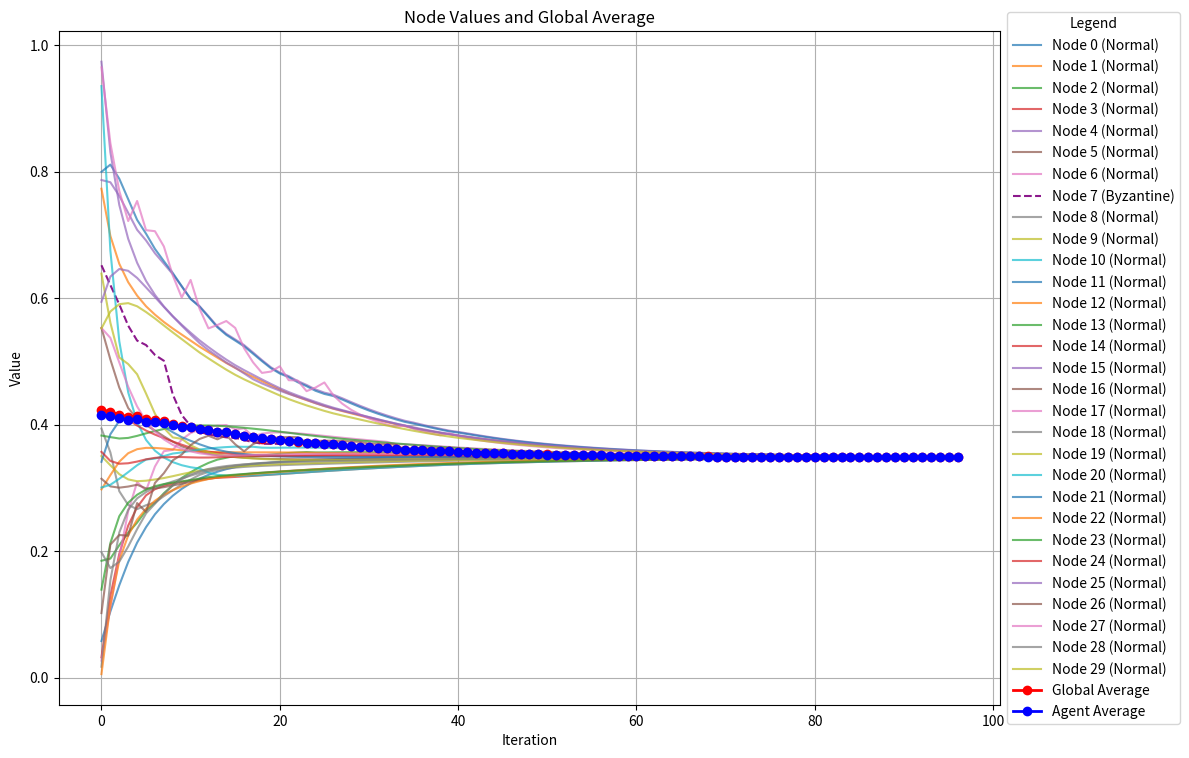
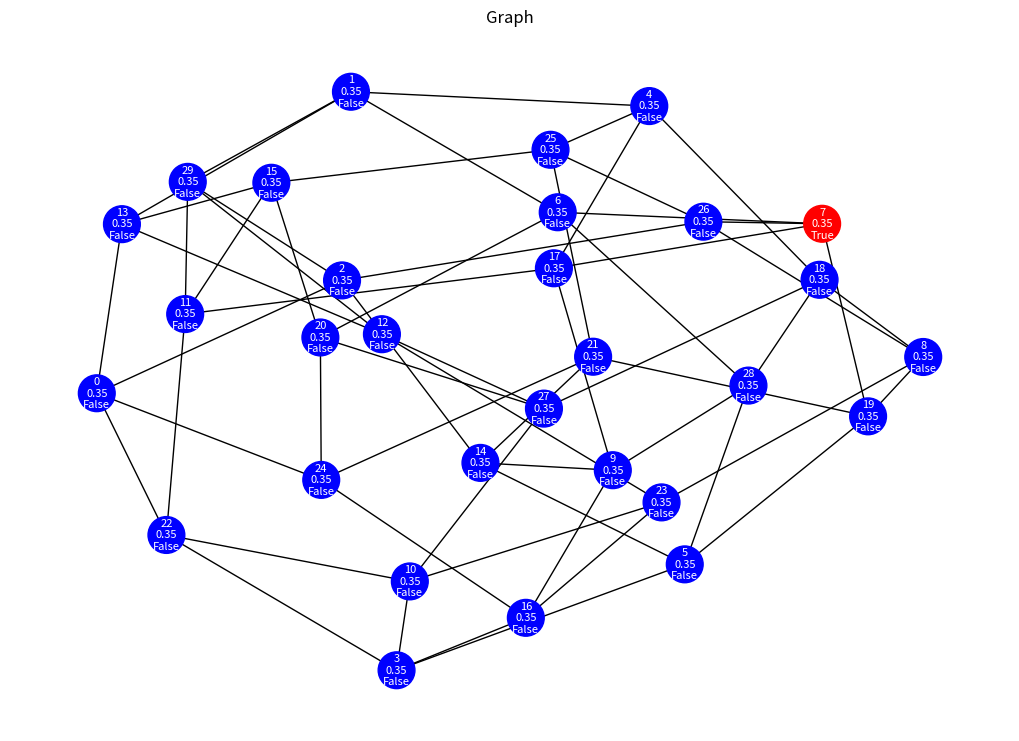

Write the Python code that produced these figures, in order.
from math import ceil
import random
import networkx as nx
import numpy as np
import matplotlib.pyplot as plt
from numpy.random import rand

class Agent:
    def __init__(self, value):
        self.value = value
        self.shared_value = value
        self.self_weight = 5
        self.neighbor_weight = 1
        self.iterations = 0
        self.period = 4


    """
    ALTERNATIVE (BETTER) METHOD OF DOING THIS ALGORITHM - IMPLEMENT THIS VERSION NEXT

        Say we have n agents in total, we create an nxn stochastic matrix such that
        each entry represents ai's weight of aj. (ith row jth column)
        
        Example:
        
                     a1 a2 a3 ... an
                a1 [.2 .3 .1 ... .2 ]
                a2 [.5  0 .2 ... .1 ]
                a3 [.4 .2  0 ... .3 ]   
                .  [................]
                .  [................]
                an [.1 .2  0 ... .2 ]


        We then create a vector of all the "states" or values that each agent is holding
        and we perform matrix multiplication on the vector to get the next iteration of our system.
        we do this. ai^k means the ith agent at the kth state.
        
                         Weights           Current State       Next State
                     w1 w2 w3 ... wn
                a1 [ .2 .3 .1 ... .2 ]         [a1^1]            [a1^2]
                a2 [ .5  0 .2 ... .1 ]         [a2^1]            [a2^2]
     Agents     a3 [ .4 .2  0 ... .3 ]         [a3^1]            [a3^2]
                .  [ ................]    x    [ .^1]     =      [ .^2]
                .  [ ................]         [ .^1]            [ .^2]
                an [ .1 .2  0 ... .2 ]         [an^1]            [an^2]
                
       GENERATING A RANDOM STOCHASTIC MATRIX
       ------------------------------------
       For each agent in our graph we will genrate random weights using the rand function
       we will then normalize them st their sum = 1
       we return this list as a dictionary with each key being the index of the agent in the graph and the value being the stochastic weight.
       
       We create a matrix in simulation class and append the weights of agent ai to the corresponding columns of the other agents weights.
       
       ------------------------------------         
        MATRIX MULTIPLICATION
        ------------------------------------
            # Define two matrices
            A = np.array([[1, 2], [3, 4]])
            B = np.array([[5, 6], [7, 8]])

            # Perform matrix multiplication
            result = np.matmul(A, B)
        ------------------------------------

    """




    def check_validity(self, neighbors):
        
        """  
        IDEA:
            Each node keeps a record of recieved data
            it will periodically analyze the record and if it notices suspicious behavior it will remove that node from its neighbors.
            It will then recalculate its value using the records of its own value and previously recieved values.
            
            Find value with the most highest difference values compared to self.value.
            if it has the highest difference for some percentage of other agents values we discard it.
            This matrix will tell us the highest difference.
            
               a1 a2 a3
            a1 [0 1 0 ]
            a2 [1 0 0 ]
            a3 [1 0 0 ]         
              
        """
    
    # Weighted Average.
    def calculate_average(self, neighbors):
        neighbor_values = [neighbor.get_shared_value() for neighbor in neighbors]
        self.iterations += 1
        return (self.neighbor_weight * sum(neighbor_values) + self.value * self.self_weight) / (len(neighbor_values) * self.neighbor_weight + self.self_weight)
    

    #Trimmed Weighted Average, removes max and min element.
    def calculate_trimmed_average(self, neighbors):
        neighbor_values = [neighbor.get_shared_value() for neighbor in neighbors]
        neighbor_values.remove(max(neighbor_values))
        neighbor_values.remove(min(neighbor_values))
        self.iterations += 1
        return (self.neighbor_weight * sum(neighbor_values) + self.value * self.self_weight) / (len(neighbor_values) * self.neighbor_weight + self.self_weight)
    
     #Trimmed Weighted Average, removes element that has the largest difference.
    def calculate_relative_trimmed_average(self, neighbors):
        neighbor_values = [neighbor.get_shared_value() for neighbor in neighbors]
        max_diff = neighbor_values[0] 
        for n in neighbor_values:
            if (abs(n-self.value) > abs(max_diff-self.value)):
                max_diff = n                
        neighbor_values.remove(max_diff)
        self.iterations += 1
        return (self.neighbor_weight * sum(neighbor_values) + self.value * self.self_weight) / (len(neighbor_values) * self.neighbor_weight + self.self_weight)

    def get_shared_value(self):
        return self.shared_value
    
    def shared_to_value(self):
        self.shared_value = self.value

class Byzantine(Agent):
    def __init__(self, value):
        super().__init__(value)
    
    # This function determines what value the byzantine agent sends.
    def get_shared_value(self):
        return np.random.rand()

class Simulation:
    def __init__(self,order, percent_byzantine):
        self.order = order
        self.G = nx.empty_graph()
        self.CONSENSUS_ERROR = .001
        self.AGENT_WEIGHT = 1
        self.NEIGHBOR_WEIGHT = 1
        self.percent_byzantine = percent_byzantine
        self.MAX_ITERATIONS = 1000 # If simulation cannot converge, it ends at this many iterations.
    

    # Initializes all agents with a random value. 
    def set_rand_node_values(self):
        initial_values = np.random.rand(len(self.G.nodes))
        # Map nodes to their index
        node_mapping = {}
        i = 0
        for node in self.G.nodes:
            node_mapping[node] = i
            i += 1
        for node in self.G.nodes:
            nx.set_node_attributes(self.G, {node: {'agent': Agent(initial_values[node])}})
        for node in self.G.nodes:
            self.G.nodes[node]['agent'].value = initial_values[node]

    # Converts some percentage of agents to byzantine agents.
    def set_byzantine_agents(self):
        n = self.G.order()
        num_byzantine = int(np.floor(n * self.percent_byzantine))
        byzantine_nodes = np.random.choice(list(self.G.nodes), size=num_byzantine, replace=False)
        for node in byzantine_nodes:
            val = self.G.nodes[node]['agent'].value
            self.G.nodes[node]['agent'] = Byzantine(val)
    
    # Calculates global average with byzantine agents.
    def calculate_global_average(self):
        values = [self.G.nodes[n]['agent'].value for n in self.G.nodes]
        return np.mean(values)

    # Calculates global average without byzantine agents.
    def calculate_nonbyzantine_average(self):
        values = [self.G.nodes[n]['agent'].value for n in self.G.nodes if not isinstance(self.G.nodes[n]['agent'], Byzantine)]
        return sum(values) / len(values)

    # Checks if all agent's values are within some margin of error of the global average, if they are, the simulation ends.
    def has_converged(self):
        gbl_avg = self.calculate_nonbyzantine_average()
        for node in self.G.nodes:
            if abs(self.G.nodes[node]['agent'].value - gbl_avg) > self.CONSENSUS_ERROR:
                return False
        return True
    
    # Displays the graph network.
    def display_final_graph(self):
        values = []
        byzantines = []
        for node in self.G.nodes:
            values.append(self.G.nodes[node]['agent'].value)
            if isinstance(self.G.nodes[node]['agent'], Byzantine):    
                byzantines.append('red')
            else:
                byzantines.append('blue')   
        
        pos = nx.spring_layout(self.G)
        plt.figure(figsize=(10, 7))
        nx.draw(self.G, pos, with_labels=False, node_color=byzantines, cmap=plt.cm.viridis, node_size=700)
        labels = {node: f"{node}\n{self.G.nodes[node]['agent'].value:.2f}\n{isinstance(self.G.nodes[node]['agent'],Byzantine)}" for node in self.G.nodes}
        nx.draw_networkx_labels(self.G, pos, labels=labels, font_size=8, font_color="white")
        plt.title("Graph")
        plt.show()

    # Shows the convergence figure with matplotlib 
    def plot_values_and_global_average(self, node_values_over_time, global_averages, agent_averages):
        plt.figure(figsize=(12, 8))

        for node, values in node_values_over_time.items():
            is_byzantine = isinstance(self.G.nodes[node]['agent'], Byzantine)  # Check if the node is Byzantine
            label = f"Node {node} ({'Byzantine' if is_byzantine else 'Normal'})"
            linestyle = '--' if is_byzantine else '-'
            alpha = 0.9 if is_byzantine else 0.7
            color = 'purple' if is_byzantine else None  # Use a distinct color for Byzantine nodes
            plt.plot(values, label=label, linestyle=linestyle, alpha=alpha, color=color)
        
        plt.plot(global_averages, label='Global Average', color='red', linewidth=2, marker='o')
        plt.plot(agent_averages, label='Agent Average', color='blue', linewidth=2, marker='o')
        plt.xlabel('Iteration')
        plt.ylabel('Value')
        plt.title('Node Values and Global Average')
        plt.legend(loc='center left', bbox_to_anchor=(1, 0.5), title="Legend")
        plt.tight_layout()  # Adjust layout to fit everything nicely
        plt.grid(True)
        plt.show()

    # If a graph contains islands, we will check for convergence of each island.
    def has_converged_islands(self):
        connected_components = nx.connected_components(self.G)
        for component in connected_components:
            nodes_in_component = list(component)
            local_average = sum(self.G.nodes[node]['agent'].value for node in nodes_in_component) / len(nodes_in_component) 
            for node in nodes_in_component:
                if abs(self.G.nodes[node]['agent'].value - local_average) > self.CONSENSUS_ERROR:
                    return False
        return True

    def track_values_and_averages(self):
        node_values_over_time = {node: [] for node in self.G.nodes}
        global_averages = []
        agent_averages = []
        for node in self.G.nodes:
            node_values_over_time[node].append(self.G.nodes[node]['agent'].value)
        global_averages.append(self.calculate_global_average())
        agent_averages.append(self.calculate_nonbyzantine_average())
        i = 0
        
        # Just learned that python lets you use functions as variables. That is awesome.
        convergence_check = self.has_converged if nx.is_connected(self.G) else self.has_converged_islands
        while not convergence_check():
            if i >= self.MAX_ITERATIONS:
                print("Maximum iterations reached. Exiting...")
                break
            self.update_weighted_values()
            i += 1
            for node in self.G.nodes:
                node_values_over_time[node].append(self.G.nodes[node]['agent'].value)
            global_averages.append(self.calculate_global_average())
            agent_averages.append(self.calculate_nonbyzantine_average())
        return node_values_over_time, global_averages, agent_averages

    # Iteratively averages each agent's value with its neighbors.
    def update_weighted_values(self):
        w_neighbor = self.NEIGHBOR_WEIGHT
        w_agent = self.AGENT_WEIGHT
        #Arithmetic Weighted average = sum(w_ix_i)/sum(w_i)
        for node in self.G.nodes:
            neighbors = [self.G.nodes[n]['agent'] for n in self.G.neighbors(node)]
            # We can change the averaging method used by our agents here.
            self.G.nodes[node]['agent'].value = self.G.nodes[node]['agent'].calculate_relative_trimmed_average(neighbors)
        for node in self.G.nodes:
            self.G.nodes[node]['agent'].shared_to_value()

    def run_sim(self):
        self.set_rand_node_values()
        self.set_byzantine_agents()
        self.global_average = self.calculate_global_average()
        print(f"Initial global average: {self.global_average:.4f}")
        node_values_over_time, global_averages, agent_averages = self.track_values_and_averages()
        final_average = self.calculate_global_average()
        print(f"Final global average: {final_average:.4f}")
        self.plot_values_and_global_average(node_values_over_time, global_averages, agent_averages)
        self.display_final_graph()
        print("Consensus process complete!")

class Cyclic(Simulation):
    def __init__(self,order, percent_byzantine):
        super().__init__(order, percent_byzantine)
        self.G=nx.cycle_graph(order)
        self.run_sim()

class Kregular(Simulation):
    def __init__(self,order, percent_byzantine, degree):
        super().__init__(order, percent_byzantine)
        self.degree=degree
        self.G=nx.random_regular_graph(degree,order)
        self.run_sim()

class Binomial(Simulation):
    def __init__(self,order,percent_byzantine, probability):
        super().__init__(order, percent_byzantine)
        self.probability = probability
        self.G=nx.erdos_renyi_graph(order,probability)
        self.run_sim()

#Binomial(40,.1,.05)
#Cyclic(50,.1)
Kregular(30,.05,4)
